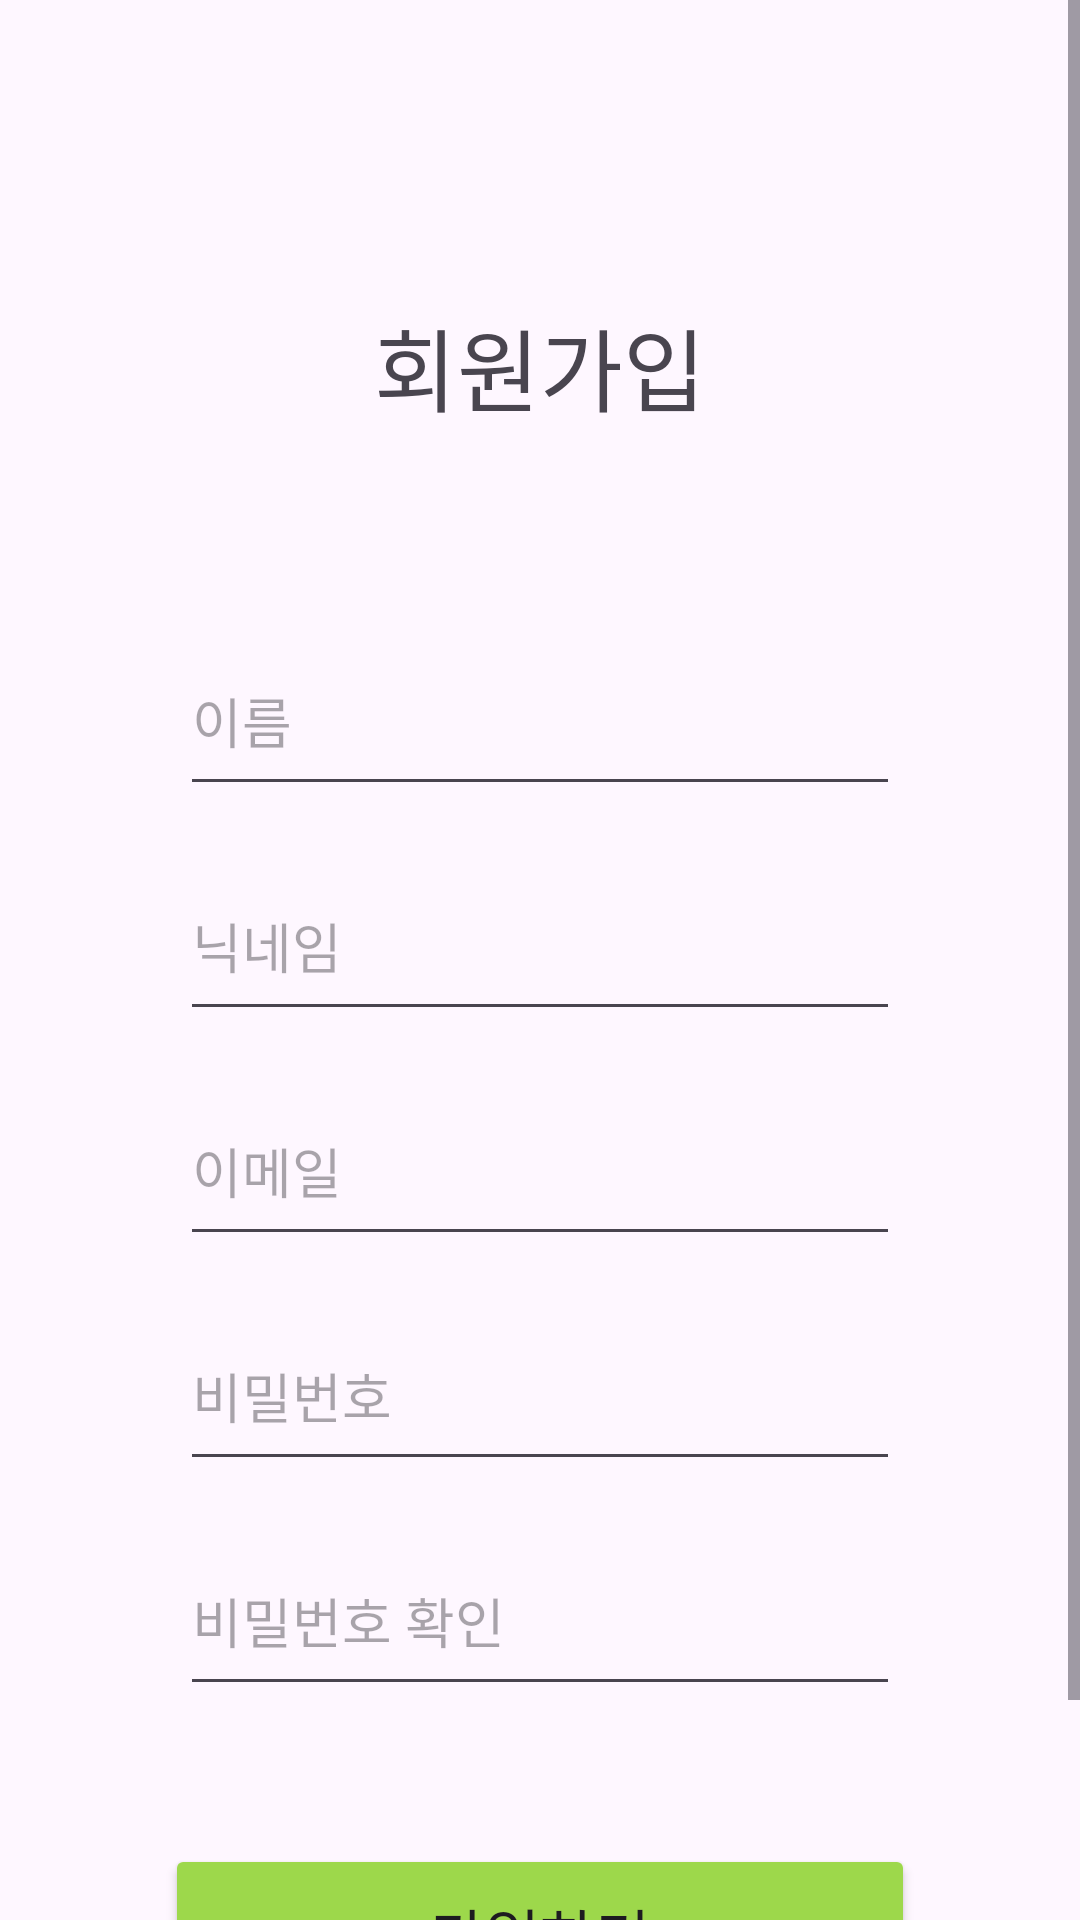

The Android layout XML behind this screen, and the referenced resources:
<!-- AndroidManifest.xml: application theme Theme.StepGameProject -->
<!-- res/layout/sign_up.xml -->
<?xml version="1.0" encoding="utf-8"?>
<androidx.constraintlayout.widget.ConstraintLayout xmlns:android="http://schemas.android.com/apk/res/android"
    xmlns:app="http://schemas.android.com/apk/res-auto"
    xmlns:tools="http://schemas.android.com/tools"
    android:layout_width="match_parent"
    android:layout_height="match_parent"
    tools:context=".SplashActivity">


    <ScrollView
        android:layout_width="match_parent"
        android:layout_height="match_parent">

        <LinearLayout
            android:layout_width="match_parent"
            android:layout_height="wrap_content"
            android:gravity="center"
            android:orientation="vertical">

            <TextView
                android:id="@+id/signUpTitle"
                android:layout_width="wrap_content"
                android:layout_height="wrap_content"
                android:layout_marginTop="100dp"
                android:layout_marginBottom="50dp"
                android:fontFamily="@font/nanumsquareb"
                android:text="회원가입"
                android:textSize="30sp" />

            <EditText
                android:id="@+id/editNameText"
                android:layout_width="240dp"
                android:layout_height="60dp"
                android:layout_marginTop="15dp"
                android:ems="10"
                android:fontFamily="@font/nanumsquareb"
                android:hint="이름"
                android:inputType="text" />

            <EditText
                android:id="@+id/editNickText"
                android:layout_width="240dp"
                android:layout_height="60dp"
                android:layout_marginTop="15dp"
                android:ems="10"
                android:fontFamily="@font/nanumsquareb"
                android:hint="닉네임"
                android:inputType="text" />

            <EditText
                android:id="@+id/editEmailText"
                android:layout_width="240dp"
                android:layout_height="60dp"
                android:layout_marginTop="15dp"
                android:ems="10"
                android:fontFamily="@font/nanumsquareb"
                android:hint="이메일"
                android:inputType="textEmailAddress" />

            <EditText
                android:id="@+id/editPasswordText"
                android:layout_width="240dp"
                android:layout_height="60dp"
                android:layout_marginTop="15dp"
                android:ems="10"
                android:fontFamily="@font/nanumsquareb"
                android:hint="비밀번호"
                android:inputType="textPassword" />

            <EditText
                android:id="@+id/editPasswordCheck"
                android:layout_width="240dp"
                android:layout_height="60dp"
                android:layout_marginTop="15dp"
                android:ems="10"
                android:fontFamily="@font/nanumsquareb"
                android:hint="비밀번호 확인"
                android:inputType="textPassword" />

            <Button
                android:id="@+id/signUpButton"
                android:layout_width="250dp"
                android:layout_height="60dp"
                android:layout_marginTop="46dp"
                android:layout_marginBottom="48dp"
                android:backgroundTint="#9dd84b"
                android:fontFamily="@font/nanumsquareb"
                android:text="가입하기"
                android:textSize="20sp" />
        </LinearLayout>
    </ScrollView>

</androidx.constraintlayout.widget.ConstraintLayout>
<!-- resources referenced by this layout -->
<resources>
  <style name="Theme.StepGameProject" parent="Base.Theme.StepGameProject" />
  <style name="Base.Theme.StepGameProject" parent="Theme.Material3.DayNight.NoActionBar">
          
          
      </style>
</resources>
